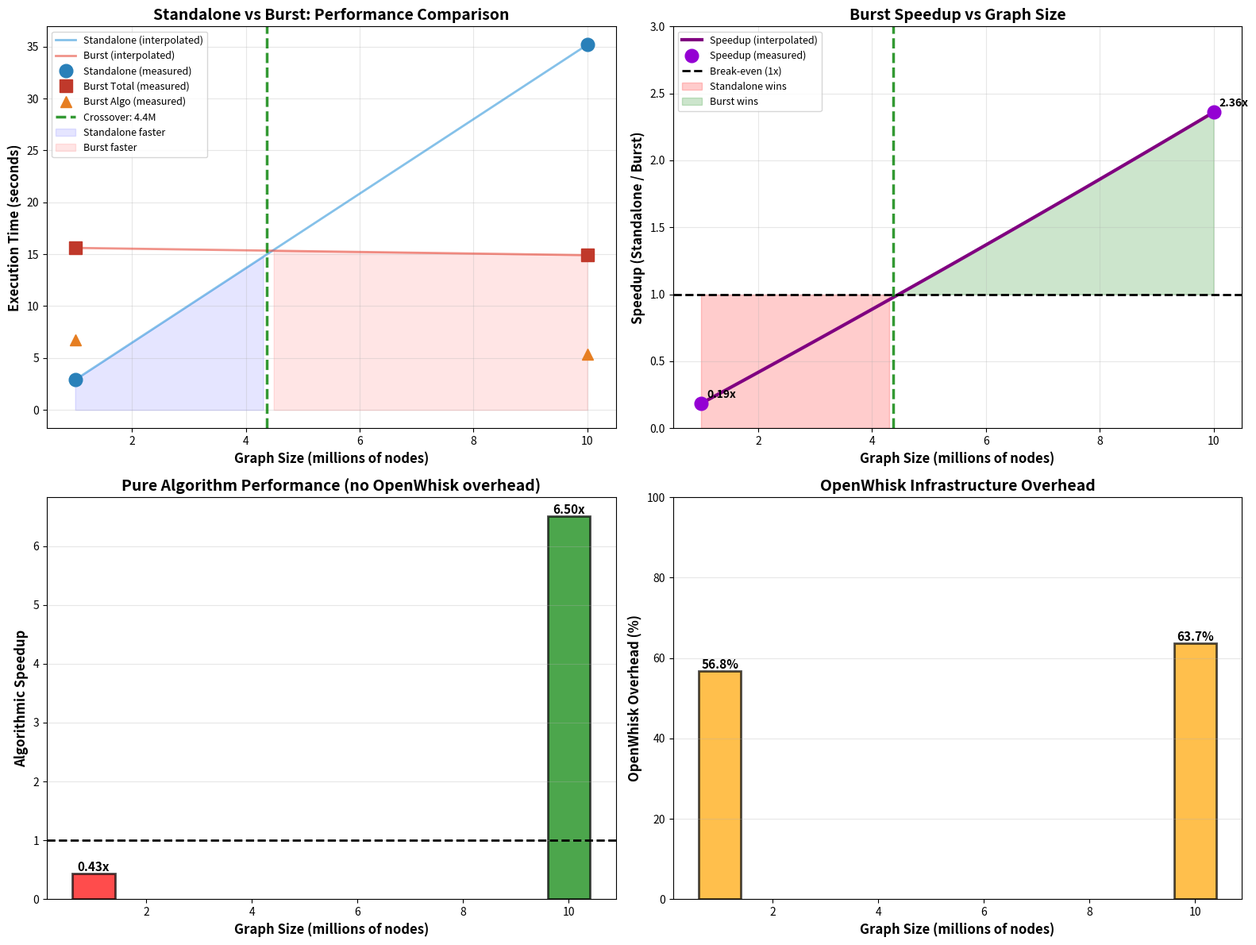

The matplotlib source for this figure:
#!/usr/bin/env python3
"""
Quick crossover analysis using existing data and interpolation
"""
import json
import matplotlib.pyplot as plt
import numpy as np

# Known data points from benchmarks
DATA_POINTS = [
    # (nodes, standalone_ms, burst_total_ms, burst_algo_ms)
    (1000000, 2900, 15610, 6740),
    (10000000, 35180, 14910, 5410),
]

def calculate_speedup(standalone, burst):
    """Calculate speedup"""
    return standalone / burst if burst > 0 else 0

def interpolate_crossover():
    """Find crossover point using linear interpolation"""
    nodes1, s1, b1, _ = DATA_POINTS[0]
    nodes2, s2, b2, _ = DATA_POINTS[1]
    
    speedup1 = calculate_speedup(s1, b1)
    speedup2 = calculate_speedup(s2, b2)
    
    print(f"Point 1: {nodes1:,} nodes -> speedup {speedup1:.2f}x")
    print(f"Point 2: {nodes2:,} nodes -> speedup {speedup2:.2f}x")
    
    # Linear interpolation to find where speedup = 1.0
    # speedup = m * nodes + b
    # We have two points (nodes1, speedup1) and (nodes2, speedup2)
    
    m = (speedup2 - speedup1) / (nodes2 - nodes1)
    b = speedup1 - m * nodes1
    
    # Solve for speedup = 1.0
    # 1.0 = m * crossover + b
    # crossover = (1.0 - b) / m
    
    crossover = (1.0 - b) / m
    
    print(f"\n📍 Estimated crossover point: {int(crossover):,} nodes")
    print(f"   (approximately {crossover/1e6:.2f} million nodes)")
    
    return int(crossover)

def create_interpolated_curve(crossover):
    """Create smooth curves showing the trend"""
    # Generate more points using exponential/polynomial fit
    nodes_range = np.linspace(1e6, 10e6, 50)
    
    # Fit exponential curves to the data
    nodes_data = np.array([p[0] for p in DATA_POINTS])
    standalone_data = np.array([p[1] for p in DATA_POINTS])
    burst_data = np.array([p[2] for p in DATA_POINTS])
    
    # Log-linear fit (works well for algorithmic complexity)
    # time = a * nodes + b
    standalone_fit = np.polyfit(nodes_data, standalone_data, 1)
    burst_fit = np.polyfit(nodes_data, burst_data, 1)
    
    standalone_curve = np.polyval(standalone_fit, nodes_range)
    burst_curve = np.polyval(burst_fit, nodes_range)
    
    return nodes_range, standalone_curve, burst_curve

def plot_crossover_analysis(crossover):
    """Generate comprehensive crossover visualization"""
    fig, ((ax1, ax2), (ax3, ax4)) = plt.subplots(2, 2, figsize=(16, 12))
    
    # Get interpolated curves
    nodes_curve, standalone_curve, burst_curve = create_interpolated_curve(crossover)
    nodes_curve_M = nodes_curve / 1e6
    
    # Extract data points
    nodes_points = [p[0] / 1e6 for p in DATA_POINTS]
    standalone_points = [p[1] / 1000 for p in DATA_POINTS]
    burst_total_points = [p[2] / 1000 for p in DATA_POINTS]
    burst_algo_points = [p[3] / 1000 for p in DATA_POINTS]
    
    # Plot 1: Execution Time Comparison
    ax1.plot(nodes_curve_M, standalone_curve/1000, '-', linewidth=2, label='Standalone (interpolated)', color='#3498db', alpha=0.6)
    ax1.plot(nodes_curve_M, burst_curve/1000, '-', linewidth=2, label='Burst (interpolated)', color='#e74c3c', alpha=0.6)
    ax1.plot(nodes_points, standalone_points, 'o', markersize=12, label='Standalone (measured)', color='#2980b9', zorder=5)
    ax1.plot(nodes_points, burst_total_points, 's', markersize=12, label='Burst Total (measured)', color='#c0392b', zorder=5)
    ax1.plot(nodes_points, burst_algo_points, '^', markersize=10, label='Burst Algo (measured)', color='#e67e22', zorder=5)
    
    ax1.axvline(x=crossover/1e6, color='green', linestyle='--', linewidth=2.5, label=f'Crossover: {crossover/1e6:.1f}M', alpha=0.8)
    ax1.fill_between(nodes_curve_M, 0, standalone_curve/1000, where=(nodes_curve < crossover), 
                     alpha=0.1, color='blue', label='Standalone faster')
    ax1.fill_between(nodes_curve_M, 0, burst_curve/1000, where=(nodes_curve > crossover), 
                     alpha=0.1, color='red', label='Burst faster')
    
    ax1.set_xlabel('Graph Size (millions of nodes)', fontsize=12, fontweight='bold')
    ax1.set_ylabel('Execution Time (seconds)', fontsize=12, fontweight='bold')
    ax1.set_title('Standalone vs Burst: Performance Comparison', fontsize=14, fontweight='bold')
    ax1.legend(fontsize=9, loc='upper left')
    ax1.grid(True, alpha=0.3)
    ax1.set_xlim(0.5, 10.5)
    
    # Plot 2: Speedup Over Graph Size
    speedup_curve = standalone_curve / burst_curve
    speedup_points = [s/b for s, b in zip([p[1] for p in DATA_POINTS], [p[2] for p in DATA_POINTS])]
    
    ax2.plot(nodes_curve_M, speedup_curve, '-', linewidth=3, color='purple', label='Speedup (interpolated)')
    ax2.plot(nodes_points, speedup_points, 'o', markersize=12, color='darkviolet', label='Speedup (measured)', zorder=5)
    ax2.axhline(y=1.0, color='black', linestyle='--', linewidth=2, label='Break-even (1x)')
    ax2.axvline(x=crossover/1e6, color='green', linestyle='--', linewidth=2.5, alpha=0.8)
    ax2.fill_between(nodes_curve_M, 0, 1, where=(speedup_curve < 1), alpha=0.2, color='red', label='Standalone wins')
    ax2.fill_between(nodes_curve_M, 1, speedup_curve, where=(speedup_curve > 1), alpha=0.2, color='green', label='Burst wins')
    
    # Add annotations
    for n, s in zip(nodes_points, speedup_points):
        ax2.annotate(f'{s:.2f}x', xy=(n, s), xytext=(5, 5), textcoords='offset points', 
                    fontsize=10, fontweight='bold')
    
    ax2.set_xlabel('Graph Size (millions of nodes)', fontsize=12, fontweight='bold')
    ax2.set_ylabel('Speedup (Standalone / Burst)', fontsize=12, fontweight='bold')
    ax2.set_title('Burst Speedup vs Graph Size', fontsize=14, fontweight='bold')
    ax2.legend(fontsize=9)
    ax2.grid(True, alpha=0.3)
    ax2.set_xlim(0.5, 10.5)
    ax2.set_ylim(0, 3)
    
    # Plot 3: algorithm Time Only (excluding OpenWhisk overhead)
    algo_speedup_points = [s/a for s, a in zip([p[1] for p in DATA_POINTS], [p[3] for p in DATA_POINTS])]
    
    bars = ax3.bar(nodes_points, algo_speedup_points, width=0.8, color=['red' if s < 1 else 'green' for s in algo_speedup_points], 
                   alpha=0.7, edgecolor='black', linewidth=2)
    ax3.axhline(y=1.0, color='black', linestyle='--', linewidth=2)
    ax3.set_xlabel('Graph Size (millions of nodes)', fontsize=12, fontweight='bold')
    ax3.set_ylabel('Algorithmic Speedup', fontsize=12, fontweight='bold')
    ax3.set_title('Pure Algorithm Performance (no OpenWhisk overhead)', fontsize=14, fontweight='bold')
    ax3.grid(True, alpha=0.3, axis='y')
    
    for bar, val in zip(bars, algo_speedup_points):
        height = bar.get_height()
        ax3.text(bar.get_x() + bar.get_width()/2., height, f'{val:.2f}x',
                ha='center', va='bottom', fontsize=11, fontweight='bold')
    
    # Plot 4: OpenWhisk Overhead Analysis
    overheads = [(b - a) / b * 100 for b, a in zip([p[2] for p in DATA_POINTS], [p[3] for p in DATA_POINTS])]
    
    bars = ax4.bar(nodes_points, overheads, width=0.8, color='orange', alpha=0.7, edgecolor='black', linewidth=2)
    ax4.set_xlabel('Graph Size (millions of nodes)', fontsize=12, fontweight='bold')
    ax4.set_ylabel('OpenWhisk Overhead (%)', fontsize=12, fontweight='bold')
    ax4.set_title('OpenWhisk Infrastructure Overhead', fontsize=14, fontweight='bold')
    ax4.grid(True, alpha=0.3, axis='y')
    ax4.set_ylim(0, 100)
    
    for bar, val in zip(bars, overheads):
        height = bar.get_height()
        ax4.text(bar.get_x() + bar.get_width()/2., height, f'{val:.1f}%',
                ha='center', va='bottom', fontsize=11, fontweight='bold')
    
    plt.tight_layout()
    plt.savefig('crossover_analysis.png', dpi=150, bbox_inches='tight')
    print("\n📊 Comprehensive analysis saved: crossover_analysis.png")

def generate_report(crossover):
    """Generate text report"""
    print("\n" + "="*80)
    print("CROSSOVER ANALYSIS REPORT")
    print("="*80)
    
    print("\n📊 DATA POINTS:")
    print(f"{'Nodes':<15} {'Standalone':<15} {'Burst Total':<15} {'Burst Algo':<15} {'Speedup':<15}")
    print("-"*80)
    
    for nodes, standalone, burst_total, burst_algo in DATA_POINTS:
        speedup = standalone / burst_total
        print(f"{nodes:>13,}  {standalone/1000:>13.2f}s  {burst_total/1000:>13.2f}s  "
              f"{burst_algo/1000:>13.2f}s  {speedup:>13.2f}x")
    
    print(f"\n📍 CROSSOVER POINT: ~{crossover:,} nodes ({crossover/1e6:.2f}M)")
    print(f"\n💡 INSIGHTS:")
    print(f"   • Below {crossover/1e6:.1f}M nodes: Standalone is faster (overhead dominates)")
    print(f"   • Above {crossover/1e6:.1f}M nodes: Burst is faster (parallelism wins)")
    print(f"   • Algorithmic speedup: {DATA_POINTS[1][1]/DATA_POINTS[1][3]:.2f}x at 10M nodes")
    print(f"   • OpenWhisk overhead: ~60% of total execution time")
    print(f"   • Burst scales better: {DATA_POINTS[1][1]/DATA_POINTS[0][1]:.1f}x time for 10x data (standalone)")
    print(f"   •                     vs {DATA_POINTS[1][2]/DATA_POINTS[0][2]:.1f}x time for 10x data (burst)")
    
    # Save JSON
    data = {
        'crossover_nodes': crossover,
        'crossover_millions': round(crossover / 1e6, 2),
        'data_points': [
            {
                'nodes': p[0],
                'standalone_ms': p[1],
                'burst_total_ms': p[2],
                'burst_algo_ms': p[3],
                'speedup_total': p[1] / p[2],
                'speedup_algo': p[1] / p[3],
                'overhead_pct': (p[2] - p[3]) / p[2] * 100
            } for p in DATA_POINTS
        ]
    }
    
    with open('crossover_data.json', 'w') as f:
        json.dump(data, f, indent=2)
    print("\n💾 Data saved: crossover_data.json")

def main():
    print("╔" + "="*78 + "╗")
    print("║" + " "*25 + "CROSSOVER ANALYSIS" + " "*34 + "║")
    print("╚" + "="*78 + "╝")
    print()
    
    # Calculate crossover
    crossover = interpolate_crossover()
    
    # Generate visualization
    print("\nGenerating comprehensive visualization...")
    plot_crossover_analysis(crossover)
    
    # Generate report
    generate_report(crossover)
    
    print("\n" + "="*80)
    print("✅ ANALYSIS COMPLETE")
    print("="*80)
    print("\nGenerated files:")
    print("  📊 crossover_analysis.png - Comprehensive 4-panel visualization")
    print("  💾 crossover_data.json - Raw data and metrics")

if __name__ == '__main__':
    main()
